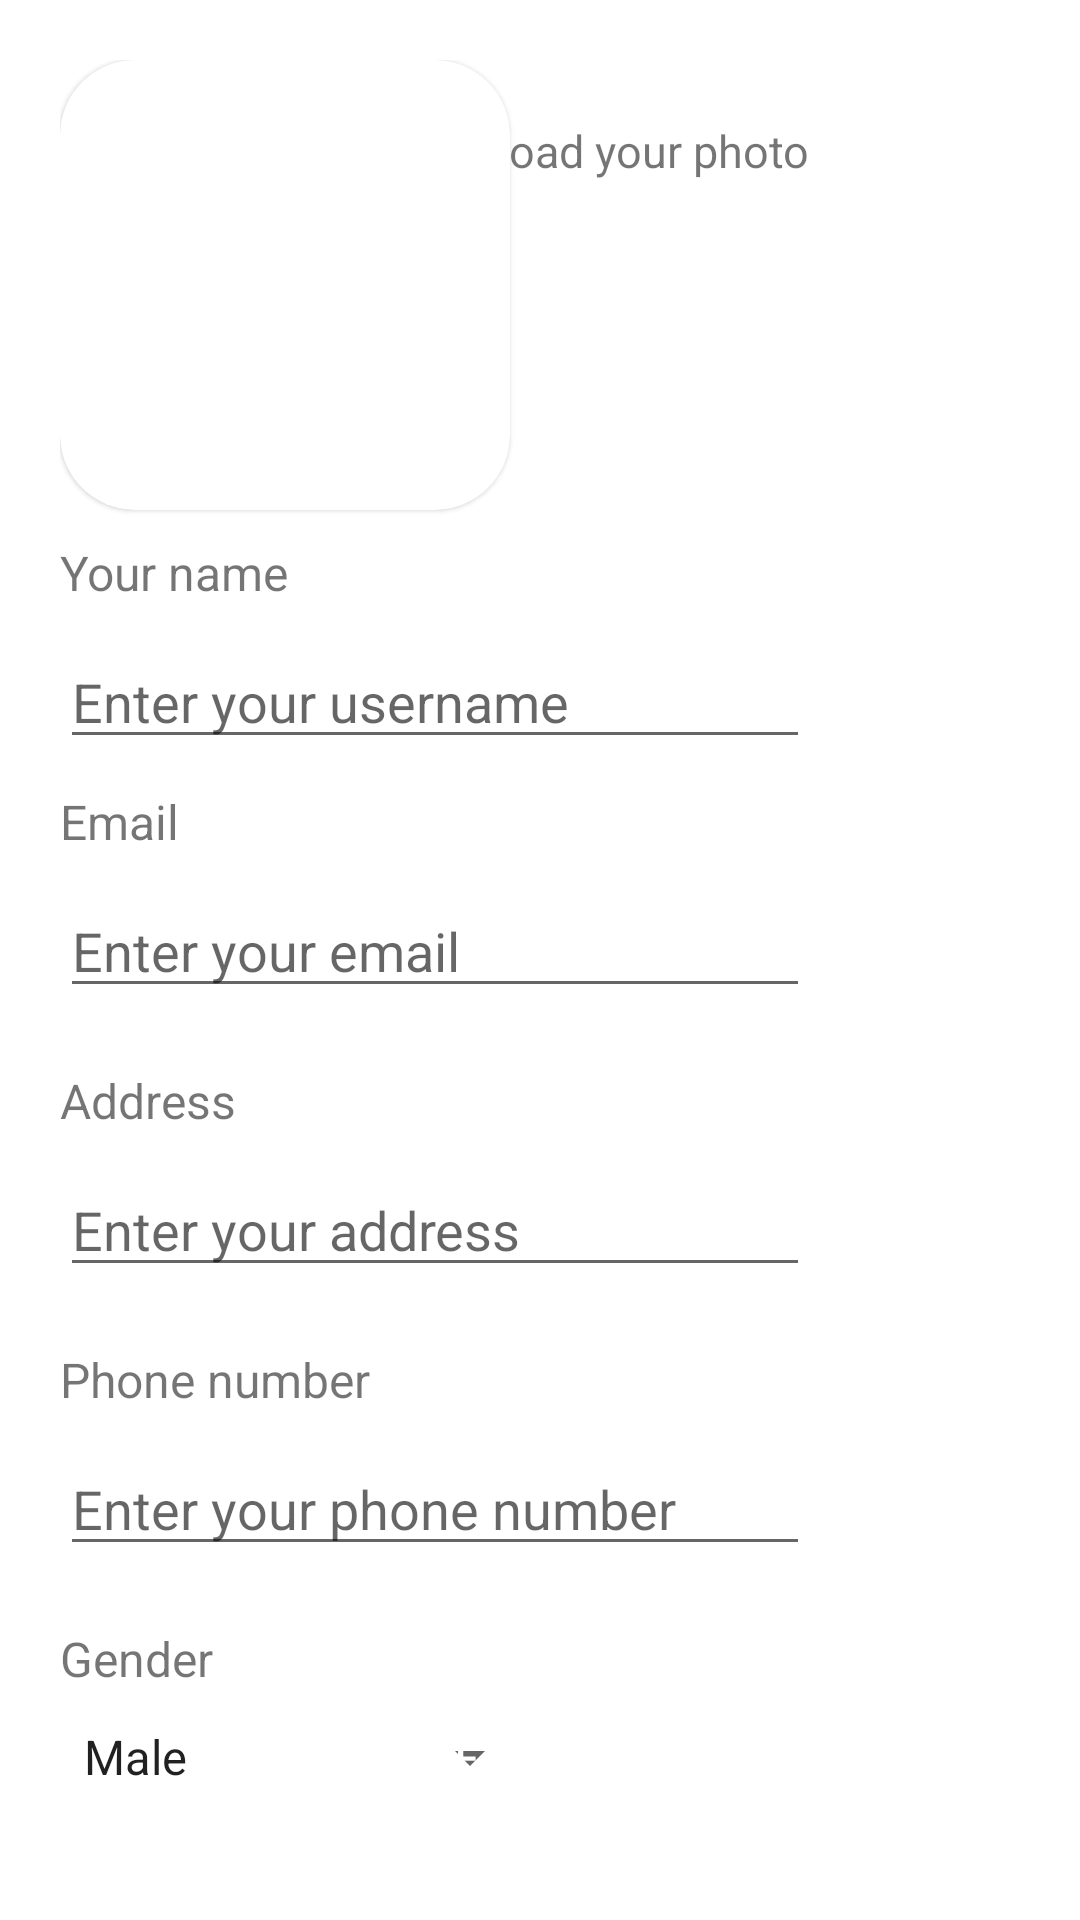

Write the Android layout XML for this screen, with the resource values it uses.
<!-- AndroidManifest.xml: application theme Theme.Mall -->
<!-- res/layout/activity_user_profile.xml -->
<?xml version="1.0" encoding="utf-8"?>
<RelativeLayout xmlns:android="http://schemas.android.com/apk/res/android"
    xmlns:app="http://schemas.android.com/apk/res-auto"
    xmlns:tools="http://schemas.android.com/tools"
    android:layout_width="match_parent"
    android:layout_height="match_parent"
    tools:context=".activities.UserProfileActivity"
    android:padding="20dp">

    <TextView
        android:id="@+id/txtUploadPhoto"
        android:layout_width="wrap_content"
        android:layout_height="wrap_content"
        android:text="Upload your photo"
        android:layout_alignParentEnd="true"
        android:layout_marginEnd="70dp"
        android:layout_marginTop="20dp"
        android:textSize="15sp"/>

    <LinearLayout
        android:layout_width="wrap_content"
        android:layout_height="wrap_content"
        android:orientation="vertical">

        <com.google.android.material.card.MaterialCardView
            android:layout_width="150dp"
            android:layout_height="150dp"
            android:elevation="10dp"
            app:cardCornerRadius="25dp"
            android:id="@+id/imgCard">

            <ImageView
                android:layout_width="match_parent"
                android:layout_height="match_parent"
                android:id="@+id/imgUserPhoto"
                android:src="@drawable/ic_launcher_background"
                android:scaleType="centerCrop" />

        </com.google.android.material.card.MaterialCardView>

        <TextView
            android:layout_marginTop="10dp"
            android:layout_width="wrap_content"
            android:layout_height="wrap_content"
            android:text="Your name"
            android:textSize="16sp" />

        <EditText
            android:id="@+id/edtUserName"
            android:layout_width="250dp"
            android:layout_height="wrap_content"
            android:layout_centerHorizontal="true"
            android:layout_below="@+id/imgCard"
            android:layout_marginTop="10dp"
            android:hint="Enter your username" />

        <TextView
            android:layout_marginTop="10dp"
            android:layout_width="wrap_content"
            android:layout_height="wrap_content"
            android:text="Email"
            android:textSize="16sp" />

        <EditText
            android:id="@+id/edtUserEmail"
            android:layout_width="250dp"
            android:layout_height="wrap_content"
            android:layout_centerHorizontal="true"
            android:layout_marginTop="10dp"
            android:hint="Enter your email" />

        <TextView
            android:layout_width="wrap_content"
            android:layout_height="wrap_content"
            android:text="Address"
            android:textSize="16sp"
            android:layout_marginTop="20dp"/>

        <EditText
            android:id="@+id/edtUserAddress"
            android:layout_width="250dp"
            android:layout_height="wrap_content"
            android:layout_centerHorizontal="true"
            android:layout_marginTop="10dp"
            android:hint="Enter your address" />

        <TextView
            android:layout_width="wrap_content"
            android:layout_height="wrap_content"
            android:text="Phone number"
            android:textSize="16sp"
            android:layout_marginTop="20dp"/>

        <EditText
            android:id="@+id/edtUserPhone"
            android:layout_width="250dp"
            android:layout_height="wrap_content"
            android:layout_centerHorizontal="true"
            android:layout_marginTop="10dp"
            android:hint="Enter your phone number"
            android:inputType="number"/>

        <TextView
            android:layout_width="wrap_content"
            android:layout_height="wrap_content"
            android:text="Gender"
            android:textSize="16sp"
            android:layout_marginTop="20dp"/>

        <Spinner
            android:layout_marginTop="10dp"
            android:layout_width="wrap_content"
            android:layout_height="wrap_content"
            android:entries="@array/gender_types"
            android:id="@+id/spinner" />

    </LinearLayout>


    <TextView
        android:layout_width="wrap_content"
        android:layout_height="wrap_content"
        android:layout_below="@id/btnUserSaveChanges"
        android:layout_marginTop="-80dp"
        android:text="Fill all the blanks"
        android:visibility="gone"
        android:textColor="#FF0000" />



    <Button
        android:layout_alignParentBottom="true"
        android:id="@+id/btnUserSaveChanges"
        android:text="Save changes"
        android:layout_width="wrap_content"
        android:layout_height="wrap_content"
        android:layout_centerHorizontal="true"
        android:layout_marginBottom="10dp"
        style="@style/MyButtonStyle"/>




</RelativeLayout>
<!-- resources referenced by this layout -->
<resources>
  <array name="gender_types">
          <item>Male</item>
          <item>Female</item>
          <item>Cyborg</item>
          <item>Unicorn</item>
          <item>Pizza</item>
          <item>Ninja</item>
          <item>Dragon</item>
          <item>Alien</item>
          <item>Zombie</item>
          <item>Marshmallow</item>
          <item>Potato</item>
      </array>
  <style name="MyButtonStyle" parent="Widget.MaterialComponents.Button">
          <item name="android:backgroundTint">@color/main_green</item>
          <item name="android:textColor">@color/white</item>
      </style>
  <style name="Theme.Mall" parent="Theme.MaterialComponents.Light.NoActionBar">
          
          <item name="colorPrimary">@color/main_green</item>
          <item name="colorPrimaryVariant">@color/main_green</item>
          <item name="colorOnPrimary">@color/white</item>
          
          <item name="colorSecondary">@color/teal_200</item>
          <item name="colorSecondaryVariant">@color/teal_700</item>
          <item name="colorOnSecondary">@color/black</item>
          
          <item name="android:statusBarColor">?attr/colorPrimaryVariant</item>
          
      </style>
  <color name="main_green">#2B792C</color>
  <color name="white">#FFFFFFFF</color>
  <color name="teal_200">#FF03DAC5</color>
  <color name="teal_700">#FF018786</color>
  <color name="black">#FF000000</color>
</resources>
